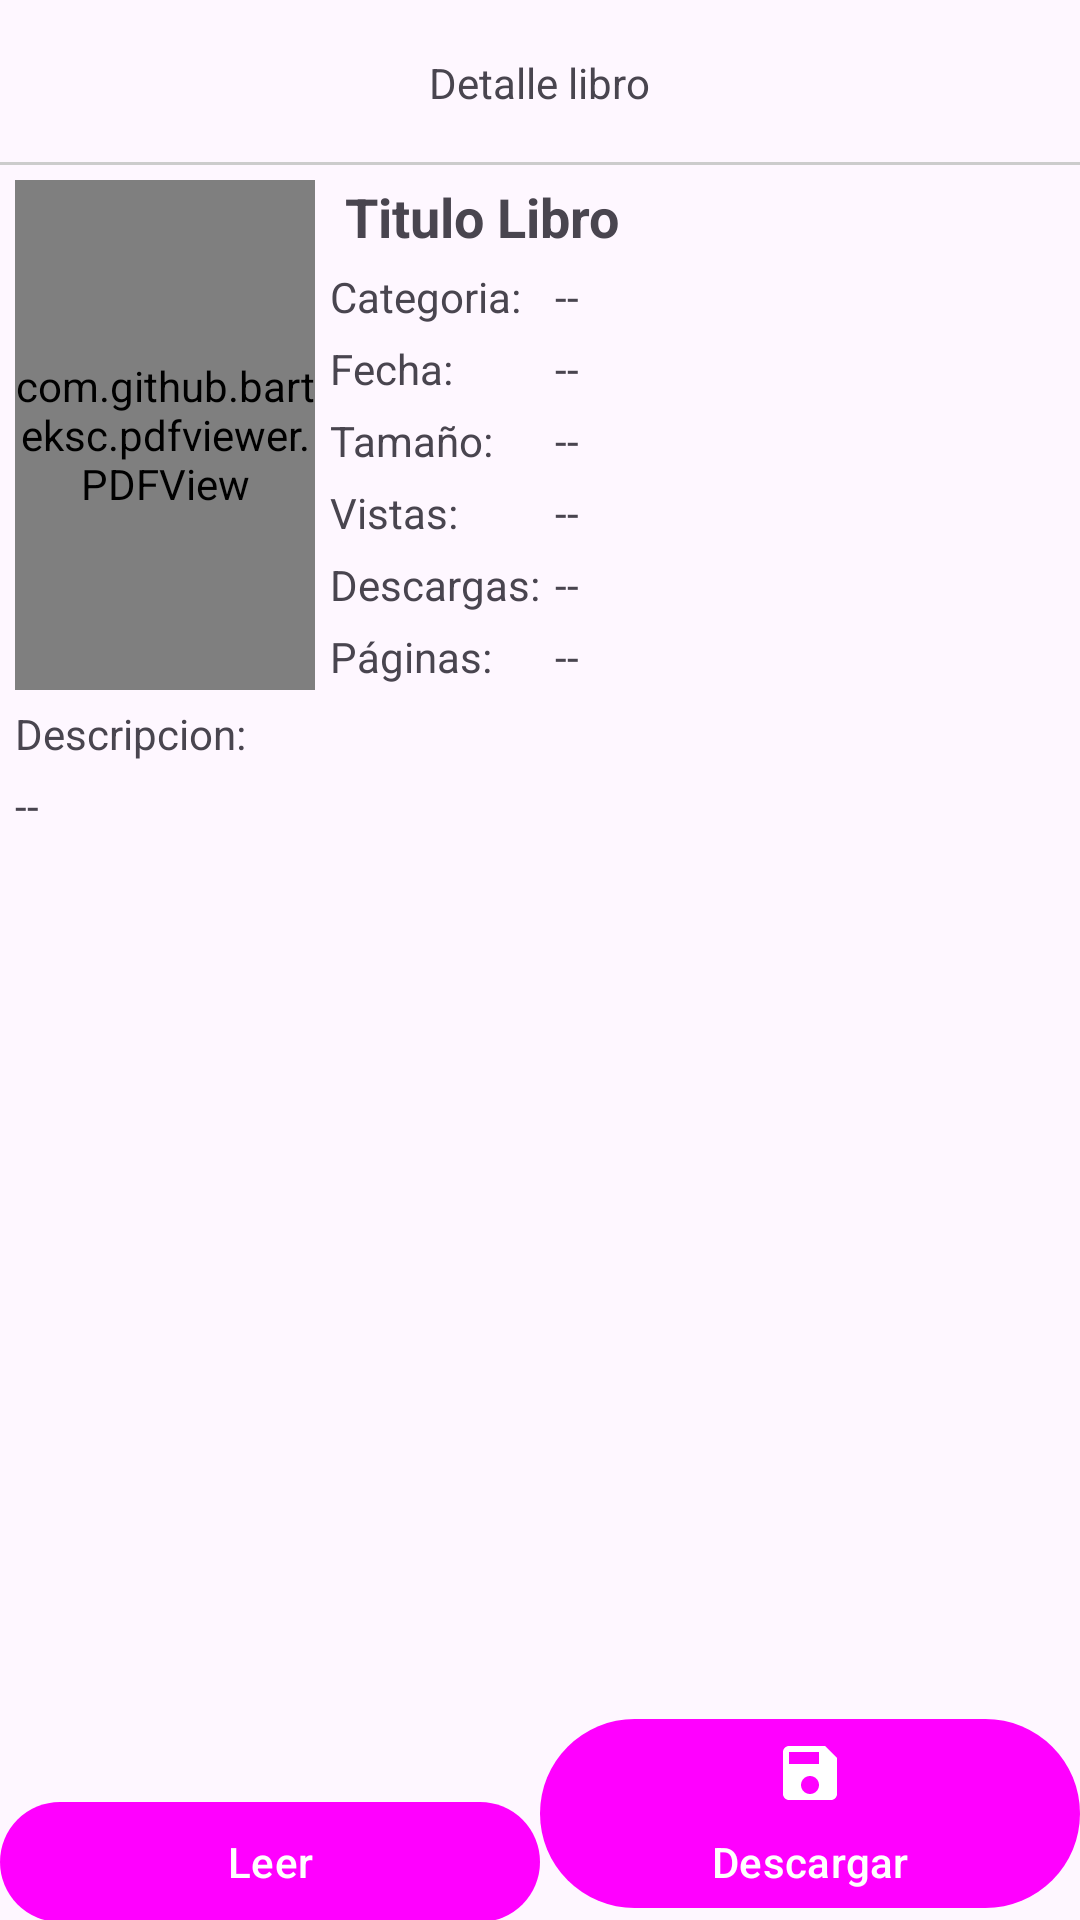

Write the Android layout XML for this screen, with the resource values it uses.
<!-- AndroidManifest.xml: application theme Theme.LibrosAppKotlin -->
<!-- res/layout/activity_detalle_libro_cliente.xml -->
<?xml version="1.0" encoding="utf-8"?>
<RelativeLayout
    xmlns:android="http://schemas.android.com/apk/res/android"
    xmlns:app="http://schemas.android.com/apk/res-auto"
    xmlns:tools="http://schemas.android.com/tools"
    android:id="@+id/main"
    android:layout_width="match_parent"
    android:layout_height="match_parent"
    tools:context=".Cliente.DetalleLibro_Cliente">

    <RelativeLayout
        android:id="@+id/toolbarRLDetalle"
        android:layout_width="match_parent"
        android:layout_height="@dimen/m_toolbar_height">

        <ImageButton
            android:id="@+id/Ib_regresar"
            android:src="@drawable/ic_regresar"
            android:background="@android:color/transparent"
            android:padding="10dp"
            android:layout_centerVertical="true"
            android:layout_width="wrap_content"
            android:layout_height="wrap_content"/>

        <TextView
            android:text="@string/Txt_detalle_libro"
            android:layout_centerInParent="true"
            android:layout_width="wrap_content"
            android:layout_height="wrap_content"/>

        <View
            android:background="#cccccc"
            android:layout_alignParentBottom="true"
            android:layout_width="match_parent"
            android:layout_height="1dp"/>


    </RelativeLayout>

    
    <ScrollView
        android:layout_below="@+id/toolbarRLDetalle"
        android:layout_above="@+id/Opciones"
        android:padding="5dp"
        android:layout_width="match_parent"
        android:layout_height="wrap_content">

        <androidx.appcompat.widget.LinearLayoutCompat
            android:layout_width="match_parent"
            android:layout_height="wrap_content"
            android:orientation="vertical">

            <RelativeLayout
                android:layout_width="match_parent"
                android:layout_height="wrap_content">

                
                <RelativeLayout
                    android:id="@+id/pdfRL"
                    android:layout_marginEnd="5dp"
                    android:background="#cccccc"
                    android:layout_width="100dp"
                    android:layout_height="170dp">

                    <com.github.barteksc.pdfviewer.PDFView
                        android:id="@+id/VisualizadorPDF"
                        android:layout_width="match_parent"
                        android:layout_height="match_parent"/>


                    <ProgressBar
                        android:id="@+id/progressBar"
                        android:layout_width="match_parent"
                        android:layout_height="match_parent"/>

                </RelativeLayout>

                
                <TextView
                    android:id="@+id/titulo_libro_D"
                    android:text="@string/titulo_libro_D"
                    android:textSize="18sp"
                    android:textStyle="bold"
                    android:layout_marginStart="5dp"
                    android:layout_toEndOf="@id/pdfRL"
                    android:layout_width="match_parent"
                    android:layout_height="wrap_content"/>

                <TableLayout
                    android:layout_width="match_parent"
                    android:layout_height="wrap_content"
                    android:layout_below="@id/titulo_libro_D"
                    android:layout_toEndOf="@+id/pdfRL">

                    
                    <TableRow
                        android:layout_marginTop="5dp">


                        <TextView
                            android:text="@string/Txt_categoria_D"
                            android:layout_width="wrap_content"
                            android:layout_height="wrap_content"
                            android:layout_marginEnd="5dp"/>
                        <TextView
                            android:id="@+id/categoria_D"
                            android:text="@string/categoria_D"
                            android:layout_width="wrap_content"
                            android:layout_height="wrap_content"
                            android:layout_marginEnd="5dp"
                            />

                    </TableRow>

                    
                    <TableRow
                        android:layout_marginTop="5dp">

                        <TextView
                            android:text="@string/Txt_fecha_D"
                            android:layout_width="wrap_content"
                            android:layout_height="wrap_content"
                            android:layout_marginEnd="5dp"/>
                        <TextView
                            android:id="@+id/fecha_D"
                            android:text="@string/fecha_D"
                            android:layout_width="wrap_content"
                            android:layout_height="wrap_content"
                            android:layout_marginEnd="5dp"
                            />

                    </TableRow>

                    
                    <TableRow
                        android:layout_marginTop="5dp">

                        <TextView
                            android:text="@string/Txt_tamanio_D"
                            android:layout_width="wrap_content"
                            android:layout_height="wrap_content"
                            android:layout_marginEnd="5dp"/>
                        <TextView
                            android:id="@+id/tamanio_D"
                            android:text="@string/tamanio_D"
                            android:layout_width="wrap_content"
                            android:layout_height="wrap_content"
                            android:layout_marginEnd="5dp"
                            />

                    </TableRow>

                    
                    <TableRow
                        android:layout_marginTop="5dp">

                        <TextView
                            android:text="@string/Txt_vistas_D"
                            android:layout_width="wrap_content"
                            android:layout_height="wrap_content"
                            android:layout_marginEnd="5dp"/>
                        <TextView
                            android:id="@+id/vistas_D"
                            android:text="@string/vistas_D"
                            android:layout_width="wrap_content"
                            android:layout_height="wrap_content"
                            android:layout_marginEnd="5dp"
                            />

                    </TableRow>

                    
                    <TableRow
                        android:layout_marginTop="5dp">

                        <TextView
                            android:text="@string/Txt_descargas_D"
                            android:layout_width="wrap_content"
                            android:layout_height="wrap_content"
                            android:layout_marginEnd="5dp"/>
                        <TextView
                            android:id="@+id/descargas_D"
                            android:text="@string/descargas_D"
                            android:layout_width="wrap_content"
                            android:layout_height="wrap_content"
                            android:layout_marginEnd="5dp"
                            />

                    </TableRow>

                    
                    <TableRow
                        android:layout_marginTop="5dp">

                        <TextView
                            android:text="@string/Txt_paginas_D"
                            android:layout_width="wrap_content"
                            android:layout_height="wrap_content"
                            android:layout_marginEnd="5dp"/>
                        <TextView
                            android:id="@+id/paginas_D"
                            android:text="@string/paginas_D"
                            android:layout_width="wrap_content"
                            android:layout_height="wrap_content"
                            android:layout_marginEnd="5dp"
                            />

                    </TableRow>


                </TableLayout>

            </RelativeLayout>

            <TextView
                android:text="@string/Txt_descripcion_D"
                android:layout_marginTop="5dp"
                android:layout_width="match_parent"
                android:layout_height="wrap_content"/>

            <TextView
                android:id="@+id/descripcion_D"
                android:text="@string/descripcion_D"
                android:layout_marginTop="5dp"
                android:layout_width="match_parent"
                android:layout_height="wrap_content"/>

        </androidx.appcompat.widget.LinearLayoutCompat>

    </ScrollView>
    
    <androidx.appcompat.widget.LinearLayoutCompat
        android:id="@+id/Opciones"
        android:layout_width="match_parent"
        android:layout_height="wrap_content"
        android:orientation="horizontal"
        android:layout_alignParentBottom="true">


        
        <com.google.android.material.button.MaterialButton
            android:id="@+id/Btn_leer_libro_C"
            android:text="@string/Btn_leer_libro_C"
            android:drawableTop="@drawable/ic_leer_libro"
            android:layout_width="0dp"
            android:layout_height="wrap_content"
            android:layout_weight="1" />

        
        <com.google.android.material.button.MaterialButton
            android:id="@+id/Btn_Descargar_libro_C"
            android:text="@string/Btn_Descargar_libro_C"
            android:drawableTop="@drawable/ic_descargar"
            android:layout_width="0dp"
            android:layout_height="wrap_content"
            android:layout_weight="1" />

    </androidx.appcompat.widget.LinearLayoutCompat>




</RelativeLayout>
<!-- resources referenced by this layout -->
<resources>
  <dimen name="m_toolbar_height">55dp</dimen>
  <!-- drawable ic_descargar (drawable) -->
  <vector xmlns:android="http://schemas.android.com/apk/res/android" android:autoMirrored="true" android:height="24dp" android:tint="#ffffff" android:viewportHeight="24" android:viewportWidth="24" android:width="24dp">
        
      <path android:fillColor="@android:color/white" android:pathData="M17,3L5,3c-1.11,0 -2,0.9 -2,2v14c0,1.1 0.89,2 2,2h14c1.1,0 2,-0.9 2,-2L21,7l-4,-4zM12,19c-1.66,0 -3,-1.34 -3,-3s1.34,-3 3,-3 3,1.34 3,3 -1.34,3 -3,3zM15,9L5,9L5,5h10v4z"/>
      
  </vector>
  <!-- drawable ic_leer_libro (drawable-night) -->
  <vector xmlns:android="http://schemas.android.com/apk/res/android" android:autoMirrored="true" android:height="24dp" android:tint="#949494" android:viewportHeight="24" android:viewportWidth="24" android:width="24dp">
        
      <path android:fillColor="@android:color/white" android:pathData="M21,5c-1.11,-0.35 -2.33,-0.5 -3.5,-0.5c-1.95,0 -4.05,0.4 -5.5,1.5c-1.45,-1.1 -3.55,-1.5 -5.5,-1.5S2.45,4.9 1,6v14.65c0,0.25 0.25,0.5 0.5,0.5c0.1,0 0.15,-0.05 0.25,-0.05C3.1,20.45 5.05,20 6.5,20c1.95,0 4.05,0.4 5.5,1.5c1.35,-0.85 3.8,-1.5 5.5,-1.5c1.65,0 3.35,0.3 4.75,1.05c0.1,0.05 0.15,0.05 0.25,0.05c0.25,0 0.5,-0.25 0.5,-0.5V6C22.4,5.55 21.75,5.25 21,5zM21,18.5c-1.1,-0.35 -2.3,-0.5 -3.5,-0.5c-1.7,0 -4.15,0.65 -5.5,1.5V8c1.35,-0.85 3.8,-1.5 5.5,-1.5c1.2,0 2.4,0.15 3.5,0.5V18.5z"/>
        
      <path android:fillColor="@android:color/white" android:pathData="M17.5,10.5c0.88,0 1.73,0.09 2.5,0.26V9.24C19.21,9.09 18.36,9 17.5,9c-1.7,0 -3.24,0.29 -4.5,0.83v1.66C14.13,10.85 15.7,10.5 17.5,10.5z"/>
        
      <path android:fillColor="@android:color/white" android:pathData="M13,12.49v1.66c1.13,-0.64 2.7,-0.99 4.5,-0.99c0.88,0 1.73,0.09 2.5,0.26V11.9c-0.79,-0.15 -1.64,-0.24 -2.5,-0.24C15.8,11.66 14.26,11.96 13,12.49z"/>
        
      <path android:fillColor="@android:color/white" android:pathData="M17.5,14.33c-1.7,0 -3.24,0.29 -4.5,0.83v1.66c1.13,-0.64 2.7,-0.99 4.5,-0.99c0.88,0 1.73,0.09 2.5,0.26v-1.52C19.21,14.41 18.36,14.33 17.5,14.33z"/>
      
  </vector>
  <string name="Btn_Descargar_libro_C">Descargar</string>
  <string name="Btn_leer_libro_C">Leer</string>
  <string name="Txt_categoria_D">Categoria: </string>
  <string name="Txt_descargas_D">Descargas: </string>
  <string name="Txt_descripcion_D">Descripcion: </string>
  <string name="Txt_detalle_libro">Detalle libro</string>
  <string name="Txt_fecha_D">Fecha: </string>
  <string name="Txt_paginas_D">Páginas: </string>
  <string name="Txt_tamanio_D">Tamaño: </string>
  <string name="Txt_vistas_D">Vistas: </string>
  <string name="categoria_D"> -- </string>
  <string name="descargas_D"> -- </string>
  <string name="descripcion_D"> -- </string>
  <string name="fecha_D"> -- </string>
  <string name="paginas_D"> -- </string>
  <string name="tamanio_D"> -- </string>
  <string name="titulo_libro_D">Titulo Libro</string>
  <string name="vistas_D"> -- </string>
  <style name="Theme.LibrosAppKotlin" parent="Base.Theme.LibrosAppKotlin" />
  <style name="Base.Theme.LibrosAppKotlin" parent="Theme.Material3.DayNight.NoActionBar">
          
          <item name="colorPrimary">@color/red</item>
      </style>
</resources>
